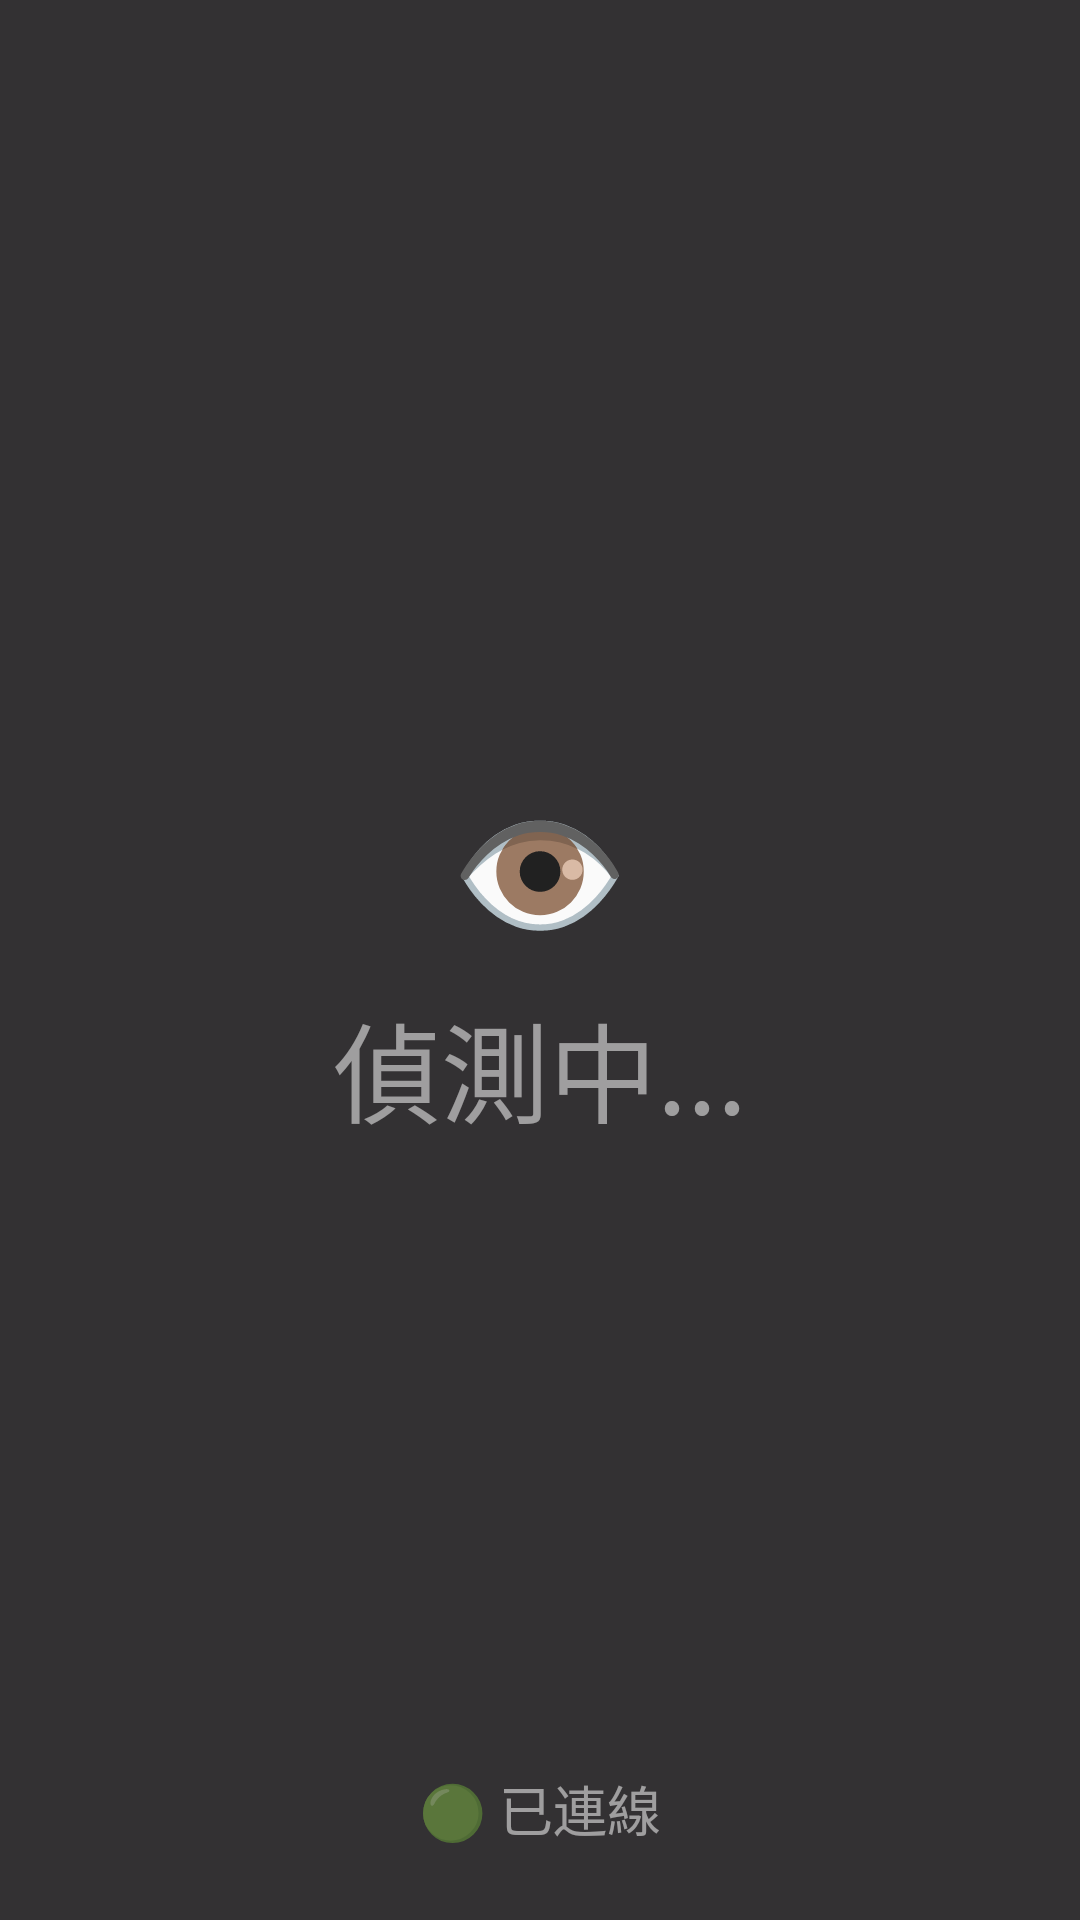

Here is an Android app screen rendered from its layout file. Give the layout XML and the strings, colors and styles it references.
<!-- AndroidManifest.xml: application theme Theme.RokidFaceRecognition -->
<!-- res/layout/glass_overlay.xml -->
<?xml version="1.0" encoding="utf-8"?>
<FrameLayout xmlns:android="http://schemas.android.com/apk/res/android"
    android:layout_width="match_parent"
    android:layout_height="match_parent"
    android:background="#CC000000">

    
    <LinearLayout
        android:id="@+id/resultContainer"
        android:layout_width="wrap_content"
        android:layout_height="wrap_content"
        android:layout_gravity="center"
        android:orientation="vertical"
        android:gravity="center"
        android:visibility="gone">

        
        <TextView
            android:id="@+id/tvGlassIcon"
            android:layout_width="wrap_content"
            android:layout_height="wrap_content"
            android:text="✅"
            android:textSize="60sp"
            android:layout_marginBottom="8dp" />

        
        <TextView
            android:id="@+id/tvGlassName"
            android:layout_width="wrap_content"
            android:layout_height="wrap_content"
            android:text=""
            android:textSize="72sp"
            android:textStyle="bold"
            android:textColor="#00FF00"
            android:shadowColor="#000000"
            android:shadowDx="2"
            android:shadowDy="2"
            android:shadowRadius="4" />

        
        <TextView
            android:id="@+id/tvGlassConfidence"
            android:layout_width="wrap_content"
            android:layout_height="wrap_content"
            android:text=""
            android:textSize="36sp"
            android:textColor="#AAFFFFFF"
            android:layout_marginTop="8dp" />

    </LinearLayout>

    
    <LinearLayout
        android:id="@+id/scanningContainer"
        android:layout_width="wrap_content"
        android:layout_height="wrap_content"
        android:layout_gravity="center"
        android:orientation="vertical"
        android:gravity="center"
        android:visibility="visible">

        <TextView
            android:layout_width="wrap_content"
            android:layout_height="wrap_content"
            android:text="👁️"
            android:textSize="48sp"
            android:layout_marginBottom="8dp" />

        <TextView
            android:id="@+id/tvGlassScanning"
            android:layout_width="wrap_content"
            android:layout_height="wrap_content"
            android:text="偵測中..."
            android:textSize="36sp"
            android:textColor="#88FFFFFF" />

    </LinearLayout>

    
    <TextView
        android:id="@+id/tvGlassStatus"
        android:layout_width="wrap_content"
        android:layout_height="wrap_content"
        android:layout_gravity="bottom|center_horizontal"
        android:layout_marginBottom="24dp"
        android:text="🟢 已連線"
        android:textSize="18sp"
        android:textColor="#88FFFFFF" />

</FrameLayout>
<!-- resources referenced by this layout -->
<resources>
  <style name="Theme.RokidFaceRecognition" parent="Base.Theme.RokidFaceRecognition" />
  <style name="Base.Theme.RokidFaceRecognition" parent="Theme.Material3.DayNight.NoActionBar">
          
          
      </style>
</resources>
